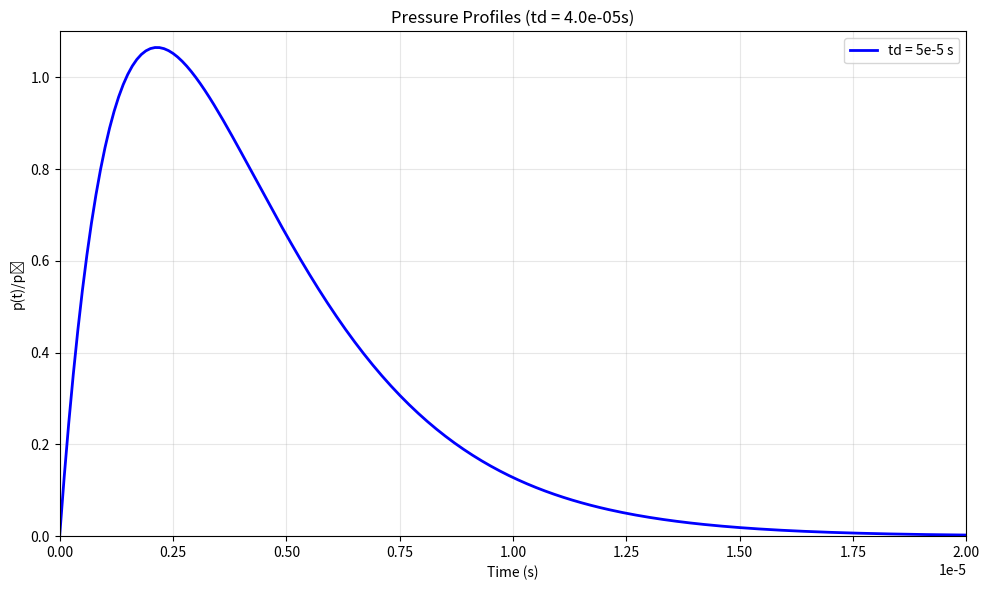

Recreate this plot in Python.
import numpy as np
import matplotlib.pyplot as plt
from scipy.optimize import minimize

def pressure(t, alpha, beta, t0, p0=1.0):
    """Compute pressure at time t"""
    numerator = np.exp(-alpha * t) - np.exp(-beta * t)
    denominator = np.exp(-alpha * t0) - np.exp(-beta * t0)
    return p0 * numerator / denominator

def objective(params, t0, td, epsilon=1e-6):
    """
    Objective function to minimize:
    1. Error in peak time condition
    2. Error in decay condition
    """
    alpha, beta = params
    
    # Avoid invalid parameter combinations
    if alpha >= beta or alpha <= 0 or beta <= 0:
        return 1e6
    
    # Peak time condition error
    peak_time_error = np.abs(t0 - (1/(beta - alpha)) * np.log(beta/alpha))
    
    # Decay condition error
    p_at_decay = pressure(t0 + td, alpha, beta, t0)
    decay_error = np.abs(p_at_decay - epsilon)
    
    return peak_time_error + decay_error

# Parameters for both cases
td_values = [4e-5]  # Fixed decay time
t0 = 3e-6  # Two different rise times
epsilon = np.finfo(float).eps 

# Colors for the plots
colors = ['blue', 'red']
labels = ['td = 5e-5 s', 'td = 1e-4 s']

# Create plot
plt.figure(figsize=(10, 6))

# Generate curves for each t0
for td, color, label in zip(td_values, colors, labels):
    # Initial guess based on characteristic times
    alpha_guess = 1.0/td
    beta_guess = 5.0/t0
    initial_guess = [alpha_guess, beta_guess]
    
    # Optimization
    result = minimize(objective, initial_guess, 
                    args=(t0, td, epsilon),
                    method='powell',
                    options={'xatol': 1e-12, 'fatol': 1e-12, 'maxiter': 50000})
    
    if result.success:
        alpha_opt, beta_opt = result.x
        print(f"\nResults for {label}:")
        print(f"alpha = {alpha_opt:.3e}, beta = {beta_opt:.3e}")
        
        # Generate and plot pressure curve
        t_values = np.linspace(0, 1e-4, 1000)
        p_values = pressure(t_values, alpha_opt, beta_opt, t0)
        plt.plot(t_values, p_values, color=color, linewidth=2, label=label)
        
        # Print verification
        print("Verification:")
        print(f"Peak time error: {np.abs(t0 - (1/(beta_opt - alpha_opt)) * np.log(beta_opt/alpha_opt)):.2e}")
        print(f"Value at t0 + td: {pressure(t0 + td, alpha_opt, beta_opt, t0):.2e}")
    else:
        print(f"Optimization failed for {label}:", result.message)

plt.xlabel('Time (s)')
plt.ylabel('p(t)/p₀')
plt.title(f'Pressure Profiles (td = {td:.1e}s)')
plt.grid(True, alpha=0.3)
plt.legend()
plt.xlim(0, 2e-5)
plt.ylim(0, 1.1)
plt.tight_layout()
plt.show()